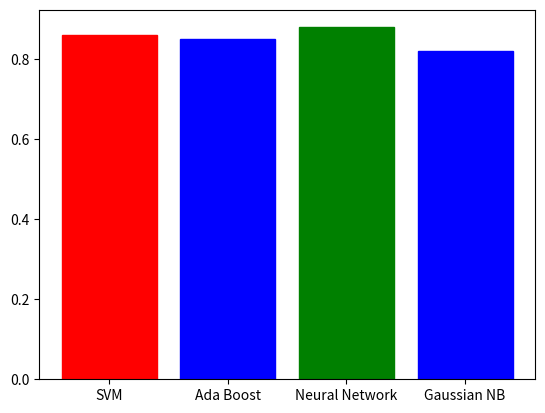

Reproduce this figure in Python.
import numpy as np
import matplotlib.pyplot as plt

#Left-right posture
# noise 100:
height = [0.99, 0.99, 0.97, 0.95]

#noise 300
height1 = [0.97, 0.96, 0.96, 0.93]

#noise 500
height2 = [0.95, 0.94, 0.96, 0.92]

#noise 1000
height3 = [0.91, 0.91, 0.92, 0.88]

#noise 1500
height4 = [0.89, 0.89, 0.89, 0.84]

#noise 2000
height5 = [0.86, 0.85, 0.88, 0.82]

bars = ('SVM', 'Ada Boost', 'Neural Network', 'Gaussian NB')
y_pos = np.arange(len(bars))

# Noise

# Create bars
barlist = plt.bar(y_pos, height5)
barlist[0].set_color('r')
barlist[1].set_color('b')
barlist[2].set_color('g')
barlist[3].set_color('b')

# Create names on the x-axis
plt.xticks(y_pos, bars)

# Show graphic
plt.show()
